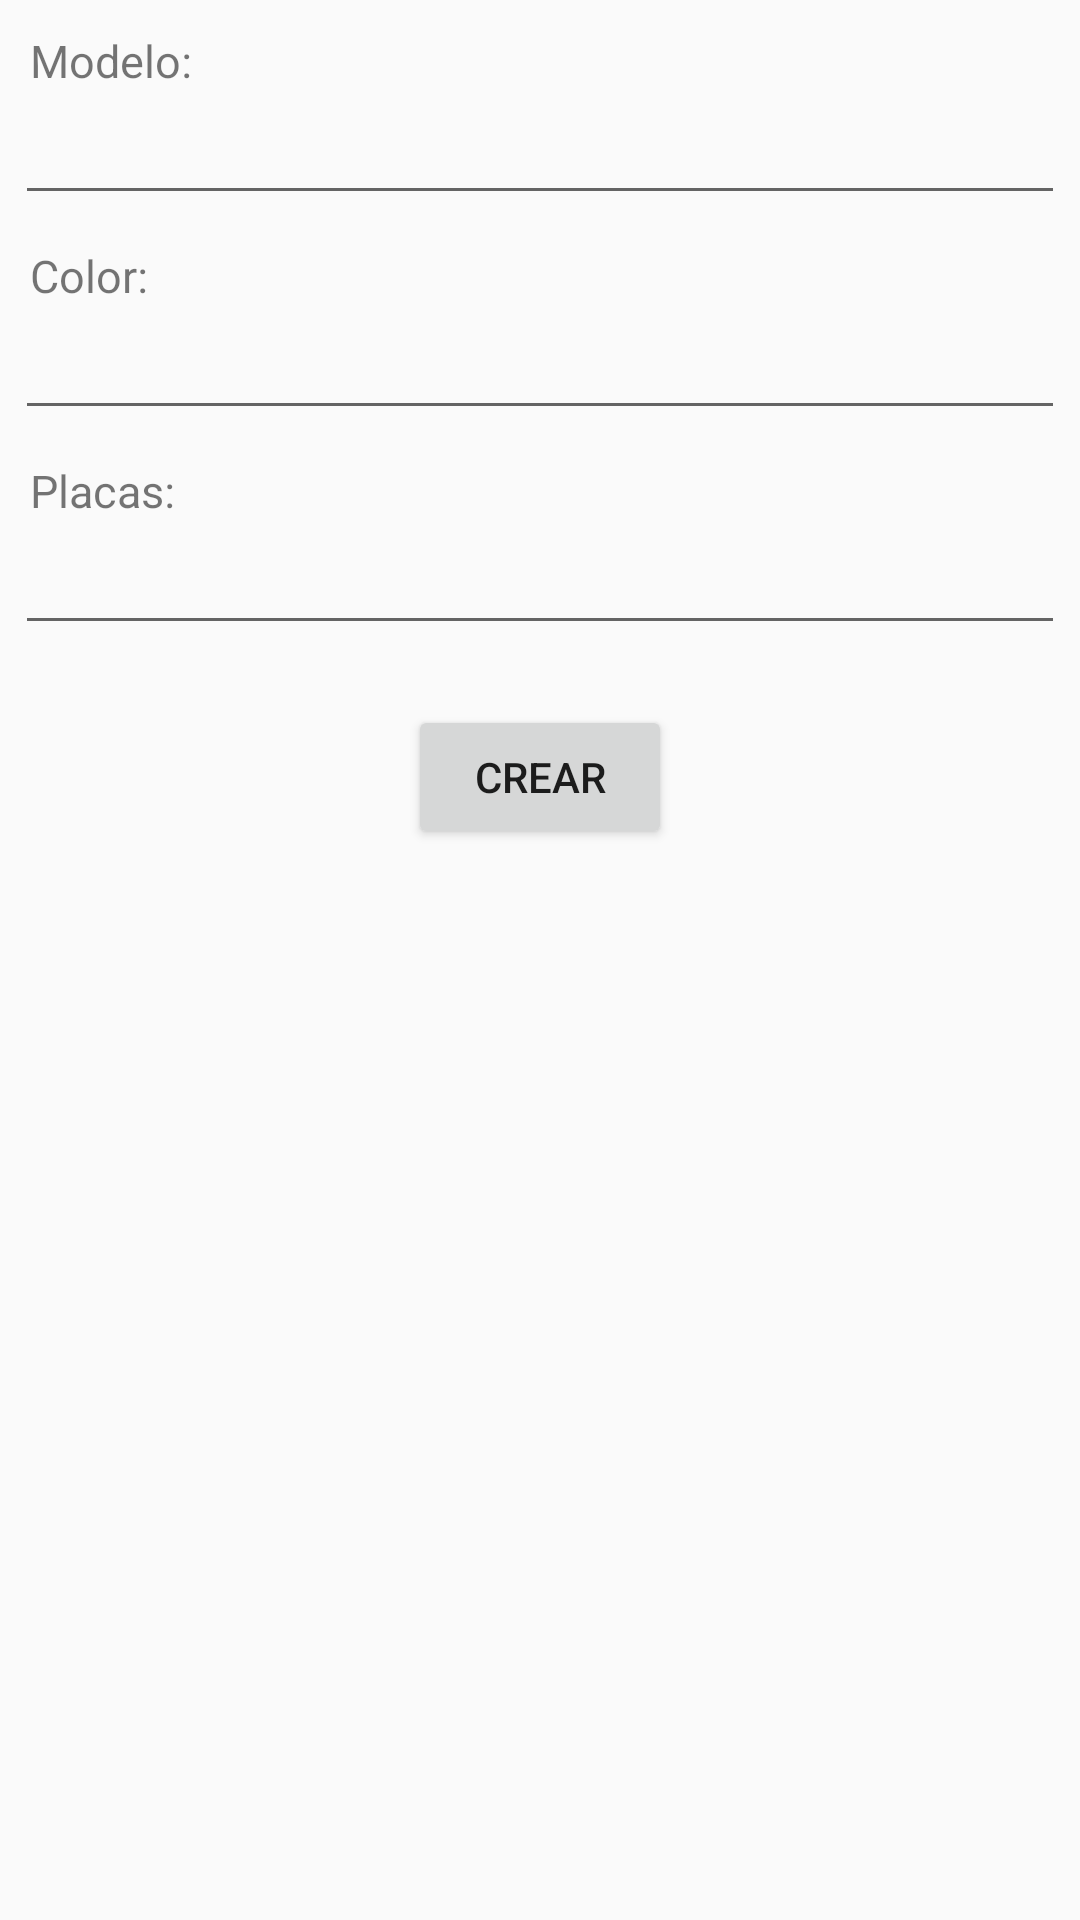

Reconstruct the res/layout file that produces this screen, plus the resources it refers to.
<!-- AndroidManifest.xml: application theme AppTheme -->
<!-- res/layout/activity_create_vehicle.xml -->
<?xml version="1.0" encoding="utf-8"?>
<LinearLayout xmlns:android="http://schemas.android.com/apk/res/android"
    xmlns:app="http://schemas.android.com/apk/res-auto"
    xmlns:tools="http://schemas.android.com/tools"
    android:layout_width="match_parent"
    android:layout_height="match_parent"
    tools:context=".activities.CreateVehicleActivity"
    android:orientation="vertical">

    <TextView
        android:id="@+id/textView1"
        android:layout_width="wrap_content"
        android:layout_height="wrap_content"
        android:text="Modelo:"
        android:textSize="15sp"
        android:layout_marginTop="10sp"
        android:layout_marginLeft="10dp"/>

    <EditText
        android:id="@+id/etModel"
        android:layout_width="match_parent"
        android:layout_height="wrap_content"
        android:layout_marginStart="5sp"
        android:layout_marginEnd="5sp"
        android:inputType="textCapWords"/>

    <TextView
        android:id="@+id/textView2"
        android:layout_width="wrap_content"
        android:layout_height="wrap_content"
        android:text="Color:"
        android:textSize="15sp"
        android:layout_marginTop="10sp"
        android:layout_marginLeft="10dp"/>

    <EditText
        android:id="@+id/etColor"
        android:layout_width="match_parent"
        android:layout_height="wrap_content"
        android:layout_marginStart="5sp"
        android:layout_marginEnd="5sp"
        android:inputType="textCapWords"/>

    <TextView
        android:id="@+id/textView3"
        android:layout_width="wrap_content"
        android:layout_height="wrap_content"
        android:text="Placas:"
        android:textSize="15sp"
        android:layout_marginTop="10sp"
        android:layout_marginLeft="10dp"/>

    <EditText
        android:id="@+id/etPlates"
        android:layout_width="match_parent"
        android:layout_height="wrap_content"
        android:layout_marginStart="5sp"
        android:layout_marginEnd="5sp"
        android:inputType="textCapCharacters"/>

    <Button
        android:id="@+id/btCreate"
        android:layout_width="wrap_content"
        android:layout_height="wrap_content"
        android:layout_marginTop="20sp"
        android:layout_gravity="center"
        android:text="Crear"/>

</LinearLayout>
<!-- resources referenced by this layout -->
<resources>
  <style name="AppTheme" parent="Theme.AppCompat.Light.DarkActionBar">
          
          <item name="colorPrimary">@color/colorPrimary</item>
          <item name="colorPrimaryDark">@color/colorPrimaryDark</item>
          <item name="colorAccent">@color/colorAccent</item>
      </style>
  <color name="colorPrimary">#0174c6</color>
  <color name="colorPrimaryDark">#002a57</color>
  <color name="colorAccent">#D81B60</color>
</resources>
